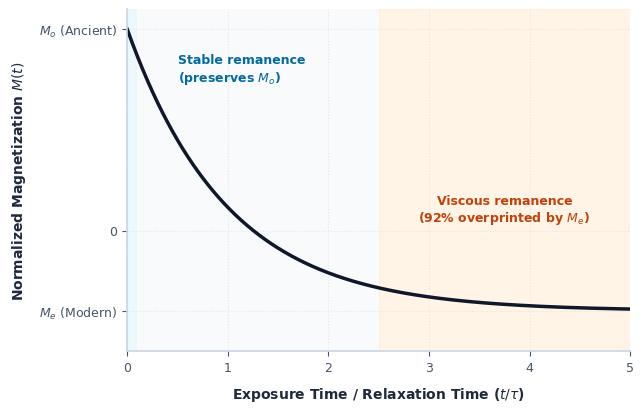

Recreate this plot in Python.
import numpy as np
import matplotlib.pyplot as plt

# Set style for clean, modern academic presentation
plt.rcParams['font.sans-serif'] = 'Arial'
plt.rcParams['font.family'] = 'sans-serif'
plt.rcParams['axes.edgecolor'] = '#cbd5e1'
plt.rcParams['axes.linewidth'] = 1.2
plt.rcParams['xtick.color'] = '#475569'
plt.rcParams['ytick.color'] = '#475569'

# Define parameters
t_over_tau = np.linspace(0, 5, 500)
M_o = 1.0   # Ancient primary magnetization
M_e = -0.4  # Equilibrium in the modern Earth's field

# Equation: M(t) = M_e + (M_o - M_e) * e^(-t/tau)
M_t = M_e + (M_o - M_e) * np.exp(-t_over_tau)

# Create figure
fig, ax = plt.subplots(figsize=(6.5, 4.2), dpi=300)

# Shade regions based on the t/tau filter
# Stable Region (t/tau < 0.1, or t << tau)
ax.axvspan(0, 0.1, color='#e0f2fe', alpha=0.6, label='Stable Single Domain (SSD)')
# Transition Region
ax.axvspan(0.1, 2.5, color='#f8fafc', alpha=1.0)
# Viscous Region (t/tau > 2.5, or t >> tau)
ax.axvspan(2.5, 5.0, color='#ffedd5', alpha=0.6, label='Viscous Remanent Magnetization (VRM)')

# Plot the relaxation curve
ax.plot(t_over_tau, M_t, color='#0f172a', linewidth=2.5, label='Magnetization $M(t)$')

# Add labels for regions directly onto the plot (completely clear of the curve line)
# Stable region label: shifted to x=0.5, y=0.8
ax.text(0.5, 0.8, 'Stable remanence\n(preserves $M_o$)', color='#0369a1', fontsize=9, fontweight='bold', ha='left', va='center')

# Viscous region label: placed at x=3.75, y=0.1
ax.text(3.75, 0.1, 'Viscous remanence\n(92% overprinted by $M_e$)', color='#c2410c', fontsize=9, fontweight='bold', ha='center', va='center')

# Labels and styling
ax.set_xlabel('Exposure Time / Relaxation Time ($t / \\tau$)', fontsize=10, fontweight='bold', color='#1e293b', labelpad=8)
ax.set_ylabel('Normalized Magnetization $M(t)$', fontsize=10, fontweight='bold', color='#1e293b', labelpad=8)

# Set ticks and limits
ax.set_xlim(0, 5)
ax.set_ylim(-0.6, 1.1)
ax.set_yticks([M_e, 0, M_o])
ax.set_yticklabels(['$M_e$ (Modern)', '0', '$M_o$ (Ancient)'], fontsize=9)
ax.set_xticks([0, 1, 2, 3, 4, 5])
ax.set_xticklabels(['0', '1', '2', '3', '4', '5'], fontsize=9)

# Clean up axes (despine top and right)
ax.spines['top'].set_visible(False)
ax.spines['right'].set_visible(False)
ax.grid(True, linestyle=':', alpha=0.5, color='#cbd5e1')

plt.tight_layout()
plt.savefig('VRM_acquisition.png', bbox_inches='tight', transparent=True)
